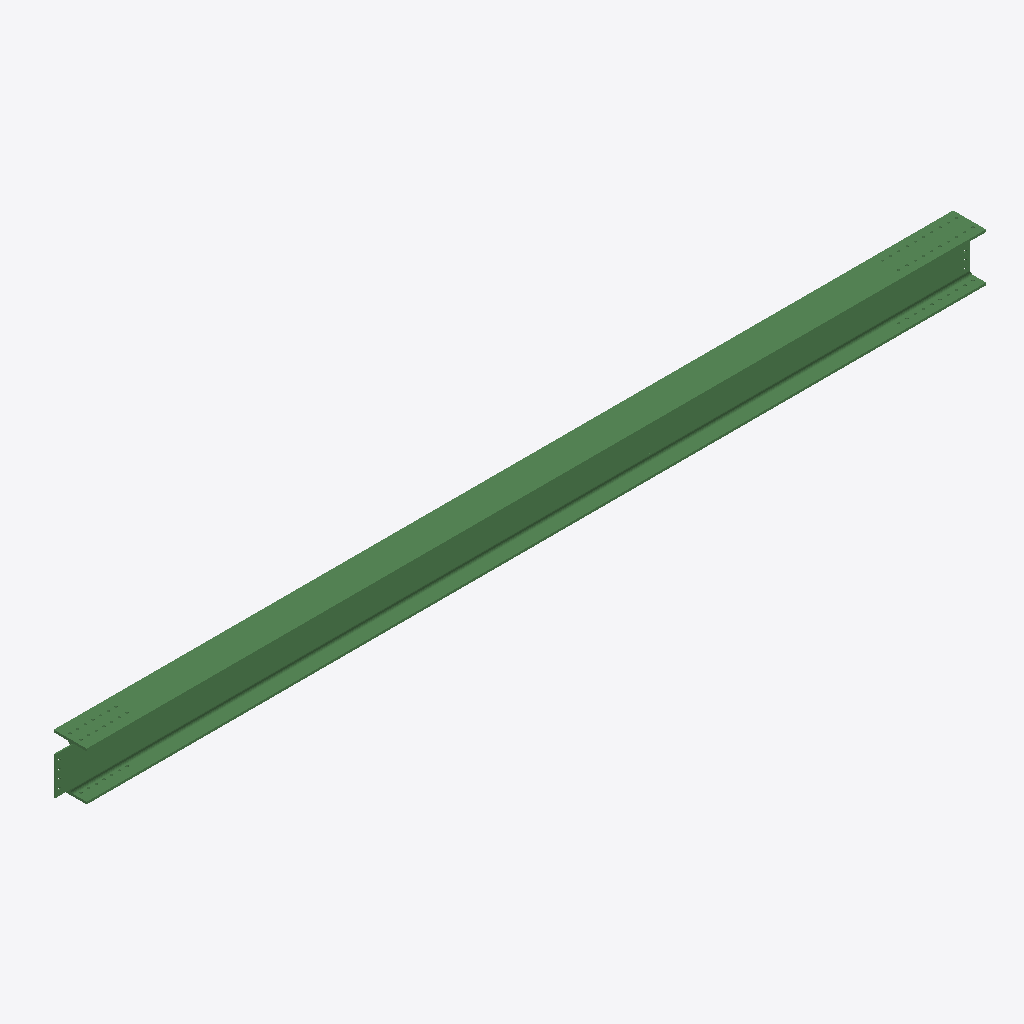
Isometric view of an IFC building model (IFC-SPF (STEP), schema IFC2X3, length unit millimetre), seen from the south-west, elements coloured by IFC class: 1 beam (green).
Extent 8.3 m × 0.3 m × 0.4 m (x, y, z). Storeys (1): Undefined at 0.00 m. Elements (1): 1 IfcBeam.

HEADER;
FILE_DESCRIPTION(('ViewDefinition[AISC_Steel_Detailing]','Option [BaseQuantities:Off]','Option [GridExport:On]','Option [Assemblies:Off]','Option [Bolts:On]','Option [Rebars:On]','Option [PourObjects:Off]','Option [Welds:On]','Option [SurfaceTreatments:On]','Option [LocationBy:0]','Option [ViewColors:Off]','Option [SectionedSpine:Off]','[2 more]'),'2;1');
FILE_NAME('b_233_Qty_1.ifc','2026-05-16T11:53:10',('GIOVANNIPC\\gcorrea'),('Structural Designer'),'IFC Database version: Work','Tekla Structures 2020 Service Pack 5, IFC Export','');
FILE_SCHEMA(('IFC2X3'));
ENDSEC;
DATA;
#37=IFCPROJECT('2G7ZFDNE16yBDU14FA92Me',#5,'Proyecto',$,$,$,$,(#11),#36);
#39=IFCSITE('2xvEzEinjBTea80yOTcujY',#5,'Obra',$,$,#38,$,$,.ELEMENT.,$,$,$,$,$);
#41=IFCBUILDING('0o27Q0XGr0GhJD88_ifcyN',#5,'Undefined',$,$,#40,$,$,.ELEMENT.,$,$,$);
#43=IFCBUILDINGSTOREY('29hdEUCErFze9E_VIAceOd',#5,'Undefined',$,$,#42,$,$,.ELEMENT.,0.0);
#69=IFCBEAM('0wbFKs8jX9ZgjcA5XqLt1H',#44,'BEAM','HEA450','HEA450',#47,#68,'ID3a94f536-22d8-498e-ab66-285874577051');
ENDSEC;
